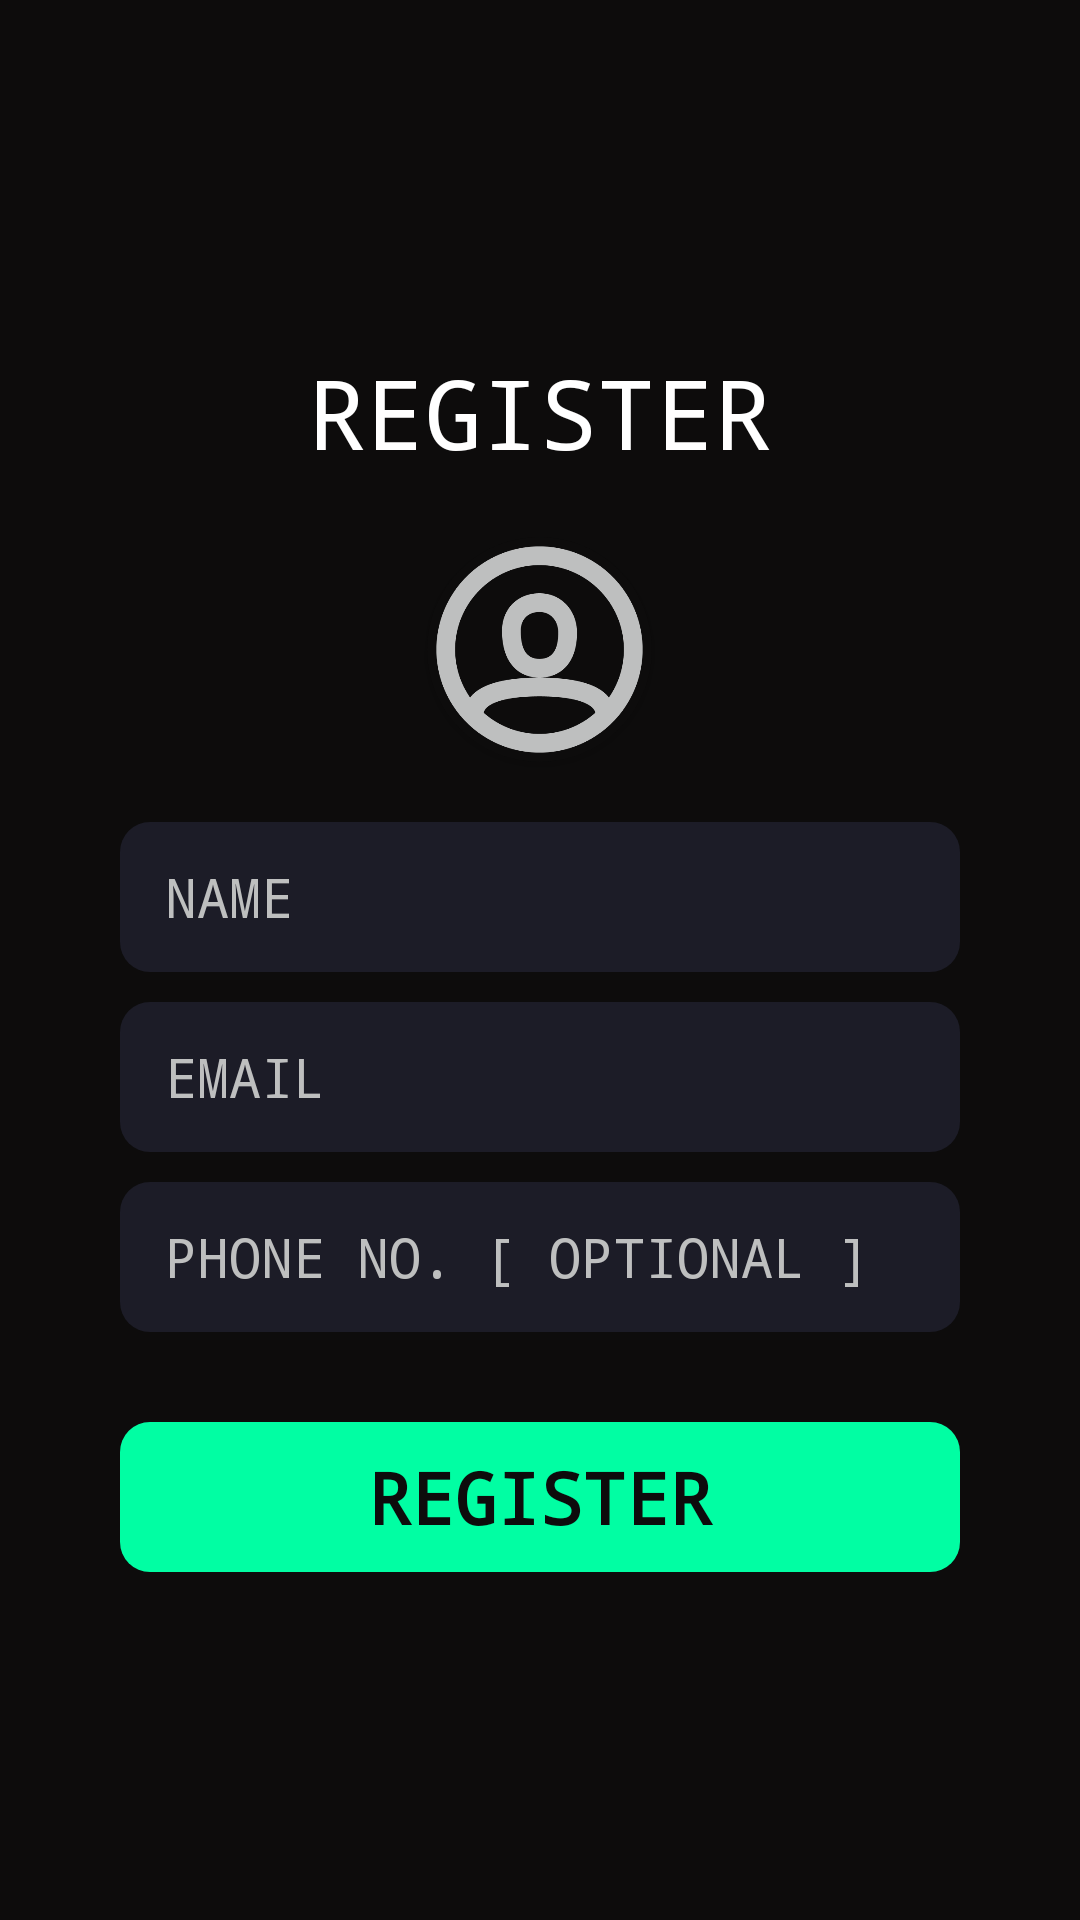

Reconstruct the res/layout file that produces this screen, plus the resources it refers to.
<!-- AndroidManifest.xml: application theme Theme.GengarDraw -->
<!-- res/layout/fragment_register.xml -->
<?xml version="1.0" encoding="utf-8"?>
<LinearLayout xmlns:android="http://schemas.android.com/apk/res/android"
    xmlns:app="http://schemas.android.com/apk/res-auto"
    xmlns:tools="http://schemas.android.com/tools"
    android:id="@+id/register"
    android:layout_width="match_parent"
    android:layout_height="match_parent"
    android:background="@color/black1"
    android:gravity="center"
    android:orientation="vertical"
    tools:context="Fragments.register">

    <TextView
        style="@style/main"
        android:layout_width="match_parent"
        android:layout_height="wrap_content"
        android:gravity="center"
        android:text="@string/register"
        android:textColor="@color/white"
        android:textSize="32sp" />

    <androidx.cardview.widget.CardView
        android:layout_width="75dp"
        android:layout_height="75dp"
        android:layout_margin="20dp"
        android:backgroundTint="@color/black1"
        app:cardCornerRadius="100dp">

        <ImageView
            android:id="@+id/register_user_picture"
            android:layout_width="match_parent"
            android:layout_height="match_parent"
            android:contentDescription="@string/todo"
            android:src="@drawable/user"
            android:scaleType="centerCrop"
            app:tint="@color/grey" />
    </androidx.cardview.widget.CardView>

    <EditText
        android:id="@+id/register_name"
        style="@style/main"
        android:layout_width="match_parent"
        android:layout_height="50dp"
        android:layout_marginStart="40dp"
        android:layout_marginEnd="40dp"
        android:layout_marginBottom="10dp"
        android:background="@drawable/rounded_corner"
        android:backgroundTint="@color/black2"
        android:hint="@string/name"
        android:paddingStart="15dp"
        android:paddingEnd="15dp"
        android:textColor="@color/white"
        android:textColorHint="@color/grey"
        android:textSize="18sp" />

    <EditText
        android:id="@+id/register_email"
        style="@style/main"
        android:layout_width="match_parent"
        android:layout_height="50dp"
        android:layout_marginStart="40dp"
        android:layout_marginEnd="40dp"
        android:layout_marginBottom="10dp"
        android:background="@drawable/rounded_corner"
        android:backgroundTint="@color/black2"
        android:hint="@string/email"
        android:paddingStart="15dp"
        android:paddingEnd="15dp"
        android:textColor="@color/white"
        android:textColorHint="@color/grey"
        android:textSize="18sp" />

    <EditText
        android:id="@+id/register_phone"
        style="@style/main"
        android:layout_width="match_parent"
        android:layout_height="50dp"
        android:layout_marginStart="40dp"
        android:layout_marginEnd="40dp"
        android:layout_marginBottom="10dp"
        android:background="@drawable/rounded_corner"
        android:backgroundTint="@color/black2"
        android:hint="@string/phone_no_optional"
        android:paddingStart="15dp"
        android:paddingEnd="15dp"
        android:textColor="@color/white"
        android:textColorHint="@color/grey"
        android:textSize="18sp" />

    <FrameLayout
        android:id="@+id/register_button"
        android:layout_width="match_parent"
        android:layout_height="50dp"
        android:layout_marginStart="40dp"
        android:layout_marginTop="20dp"
        android:layout_marginEnd="40dp"
        android:background="@drawable/rounded_corner"
        android:backgroundTint="@color/green">

        <TextView
            style="@style/main"
            android:layout_width="match_parent"
            android:layout_height="wrap_content"
            android:layout_gravity="center"
            android:text="@string/register"
            android:textAlignment="center"
            android:textColor="@color/black1"
            android:textSize="24sp"
            android:textStyle="bold" />
    </FrameLayout>

</LinearLayout>
<!-- resources referenced by this layout -->
<resources>
  <color name="black1">#0d0c0c</color>
  <color name="black2">#1c1c27</color>
  <color name="green">#01fea3</color>
  <color name="grey">#bebfbf</color>
  <color name="white">#FFFFFFFF</color>
  <!-- drawable rounded_corner (drawable) -->
  <shape
      xmlns:android="http://schemas.android.com/apk/res/android"
      android:shape="rectangle">
  
      <corners
          android:radius="10dp">
      </corners>
  
  </shape>
  <!-- drawable user: png bitmap (drawable, 13221 bytes) -->
  <string name="email">EMAIL</string>
  <string name="name">NAME</string>
  <string name="phone_no_optional">PHONE NO. [ OPTIONAL ]</string>
  <string name="register">REGISTER</string>
  <string name="todo">TODO</string>
  <style name="main">
          <item name="android:fontFamily">monospace</item>
      </style>
  <style name="Theme.GengarDraw" parent="Base.Theme.GengarDraw" />
  <style name="Base.Theme.GengarDraw" parent="Theme.Material3.DayNight.NoActionBar">
          
          
      </style>
</resources>
